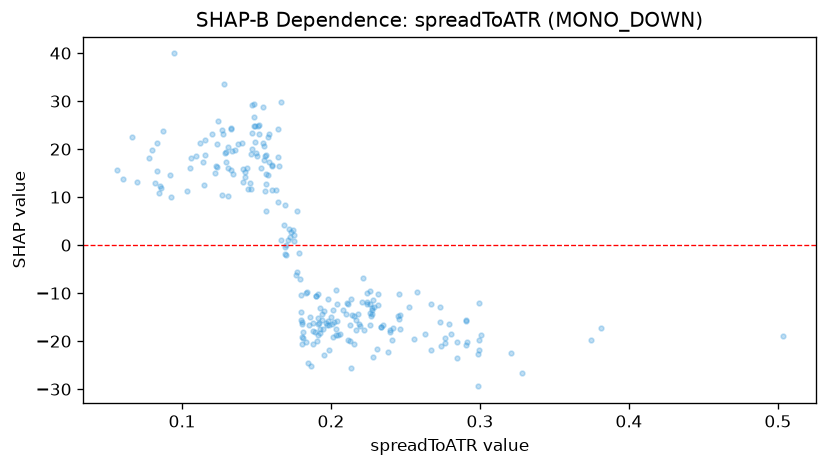

Source data for this figure (header and first rows):
feature_value, shap_value
0.2274, -13.58
0.2245, -11.81
0.2269, -14.73
0.169, -0.4519
0.2459, -10.25
0.2333, -16.99
0.1719, 3.314
0.2205, -11.9
0.1858, -15.06
0.1801, -14.01
0.198, -15.9
0.153, 16.12
0.1582, 17.25
0.1473, 29.14
0.179, -7.109
0.18, -10.47
0.2061, -18.55
0.2031, -17.56
0.2263, -16.55
0.1939, -14.31
0.2192, -16.74
0.2171, -15.7
0.2142, -14.57
0.14, 21.37
0.0925, 9.958
0.0856, 11.82
0.1036, 11.23
0.1223, 15.08
0.1295, 19.34
0.1411, 13.09
0.1469, 19.92
0.1646, 8.882
0.1654, 16.39
0.1803, -20.67
0.1643, 24.1
0.1306, 10.18
0.1543, 21.3
0.1691, 8.422
0.195, -22.83
0.1833, -20.24
0.2023, -16.09
0.1587, 23.08
0.1564, 14.71
0.1455, 12.88
0.1954, -13.78
0.1805, -16.08
0.1356, 19.87
0.1236, 16.25
0.15, 18.59
0.1604, 11.5
0.1281, 33.65
0.1438, 16.13
0.1269, 10.35
0.2991, -12.05
0.1409, 15.81
0.133, 15.58
0.1553, 17.72
0.1607, 16.42
0.0798, 19.82
0.0916, 14.65
... 188 more rows
